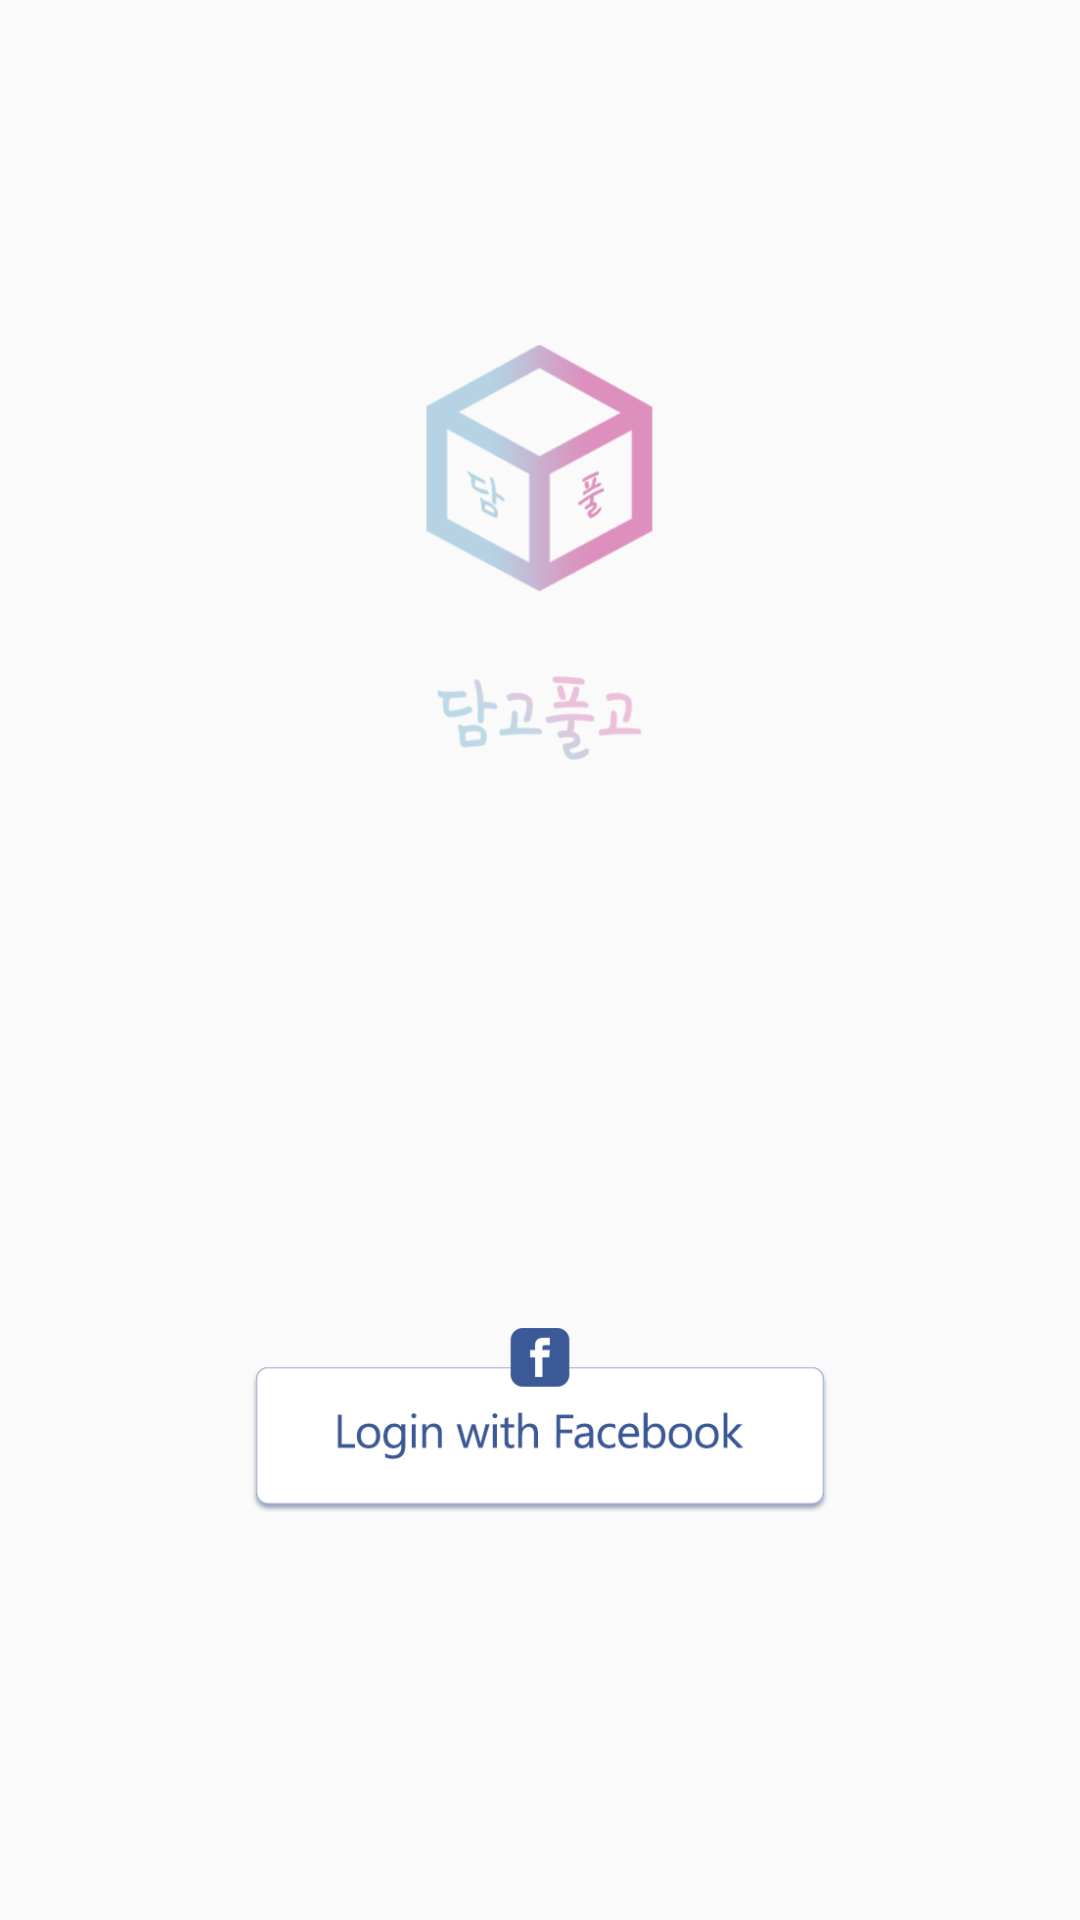

Produce the Android XML layout that renders to this screen, including the resource entries it uses.
<!-- AndroidManifest.xml: activity theme NoTitle -->
<!-- res/layout/activity_login.xml -->
<?xml version="1.0" encoding="utf-8"?>
<LinearLayout xmlns:android="http://schemas.android.com/apk/res/android"
    xmlns:tools="http://schemas.android.com/tools"
    android:layout_width="match_parent"
    android:layout_height="match_parent"
    android:orientation="vertical"
    tools:context="com.nexters.naemambo.naemambo.LoginActivity">

    <RelativeLayout
        android:id="@+id/layout_root"
        android:layout_width="match_parent"
        android:layout_height="match_parent">

        <ImageView
            android:id="@+id/login_logo"
            android:layout_width="76.7dp"
            android:layout_height="106.3dp"
            android:layout_centerHorizontal="true"
            android:layout_marginTop="103dp"
            android:src="@drawable/dampul" />

        <ImageView
            android:layout_width="69dp"
            android:layout_height="28.3dp"
            android:layout_below="@+id/login_logo"
            android:layout_centerHorizontal="true"
            android:layout_marginTop="16dp"
            android:src="@drawable/dampul_text" />

        <com.facebook.login.widget.LoginButton
            android:id="@+id/btn_login"
            style="@style/FacebookLoginButton"
            android:layout_width="193.3dp"
            android:layout_height="46.7dp"
            android:layout_alignParentBottom="true"
            android:layout_centerHorizontal="true"
            android:layout_marginBottom="135.3dp"
            android:src="@drawable/login_facebook"
            android:visibility="invisible" />

        <ImageView
            android:id="@+id/btn_facebook"
            android:layout_width="193.3dp"
            android:layout_height="62dp"
            android:layout_alignParentBottom="true"
            android:layout_centerHorizontal="true"
            android:layout_marginBottom="135.3dp"
            android:src="@drawable/login_facebook" />
    </RelativeLayout>


</LinearLayout>
<!-- resources referenced by this layout -->
<resources>
  <!-- drawable dampul: png bitmap (drawable, 8472 bytes) -->
  <!-- drawable dampul_text: png bitmap (drawable, 9353 bytes) -->
  <!-- drawable login_facebook: png bitmap (drawable, 10677 bytes) -->
  <style name="FacebookLoginButton">
          <item name="android:textSize">16sp</item>
          <item name="android:layout_width">193.3dp</item>
          <item name="android:layout_height">46.7dp</item>
          <item name="android:background">@drawable/facebook_radius_rect_fill</item>
      </style>
  <style name="NoTitle" parent="AppTheme">
          <item name="windowActionBar">false</item>
          <item name="colorPrimaryDark">@android:color/transparent</item>
          <item name="windowNoTitle">true</item>
          <item name="android:windowTranslucentStatus">true</item>
          <item name="android:windowTranslucentNavigation">true</item>
      </style>
  <!-- drawable facebook_radius_rect_fill (drawable) -->
  <?xml version="1.0" encoding="utf-8"?>
  <shape xmlns:android="http://schemas.android.com/apk/res/android"
      android:shape="rectangle">
      <corners android:radius="4dp" />
      <stroke
          android:width="1dp"
          android:color="@color/transparent" />
      <solid android:color="#ffffff" />
  
  </shape>
  <style name="AppTheme" parent="Theme.AppCompat.Light.DarkActionBar">
          
          <item name="colorPrimary">@color/colorPrimary</item>
          <item name="colorPrimaryDark">#5d5d5d</item>
          <item name="colorAccent">@color/colorAccent</item>
      </style>
  <color name="transparent">@android:color/transparent</color>
  <color name="colorPrimary">#ffffff</color>
  <color name="colorAccent">#ec407a</color>
</resources>
